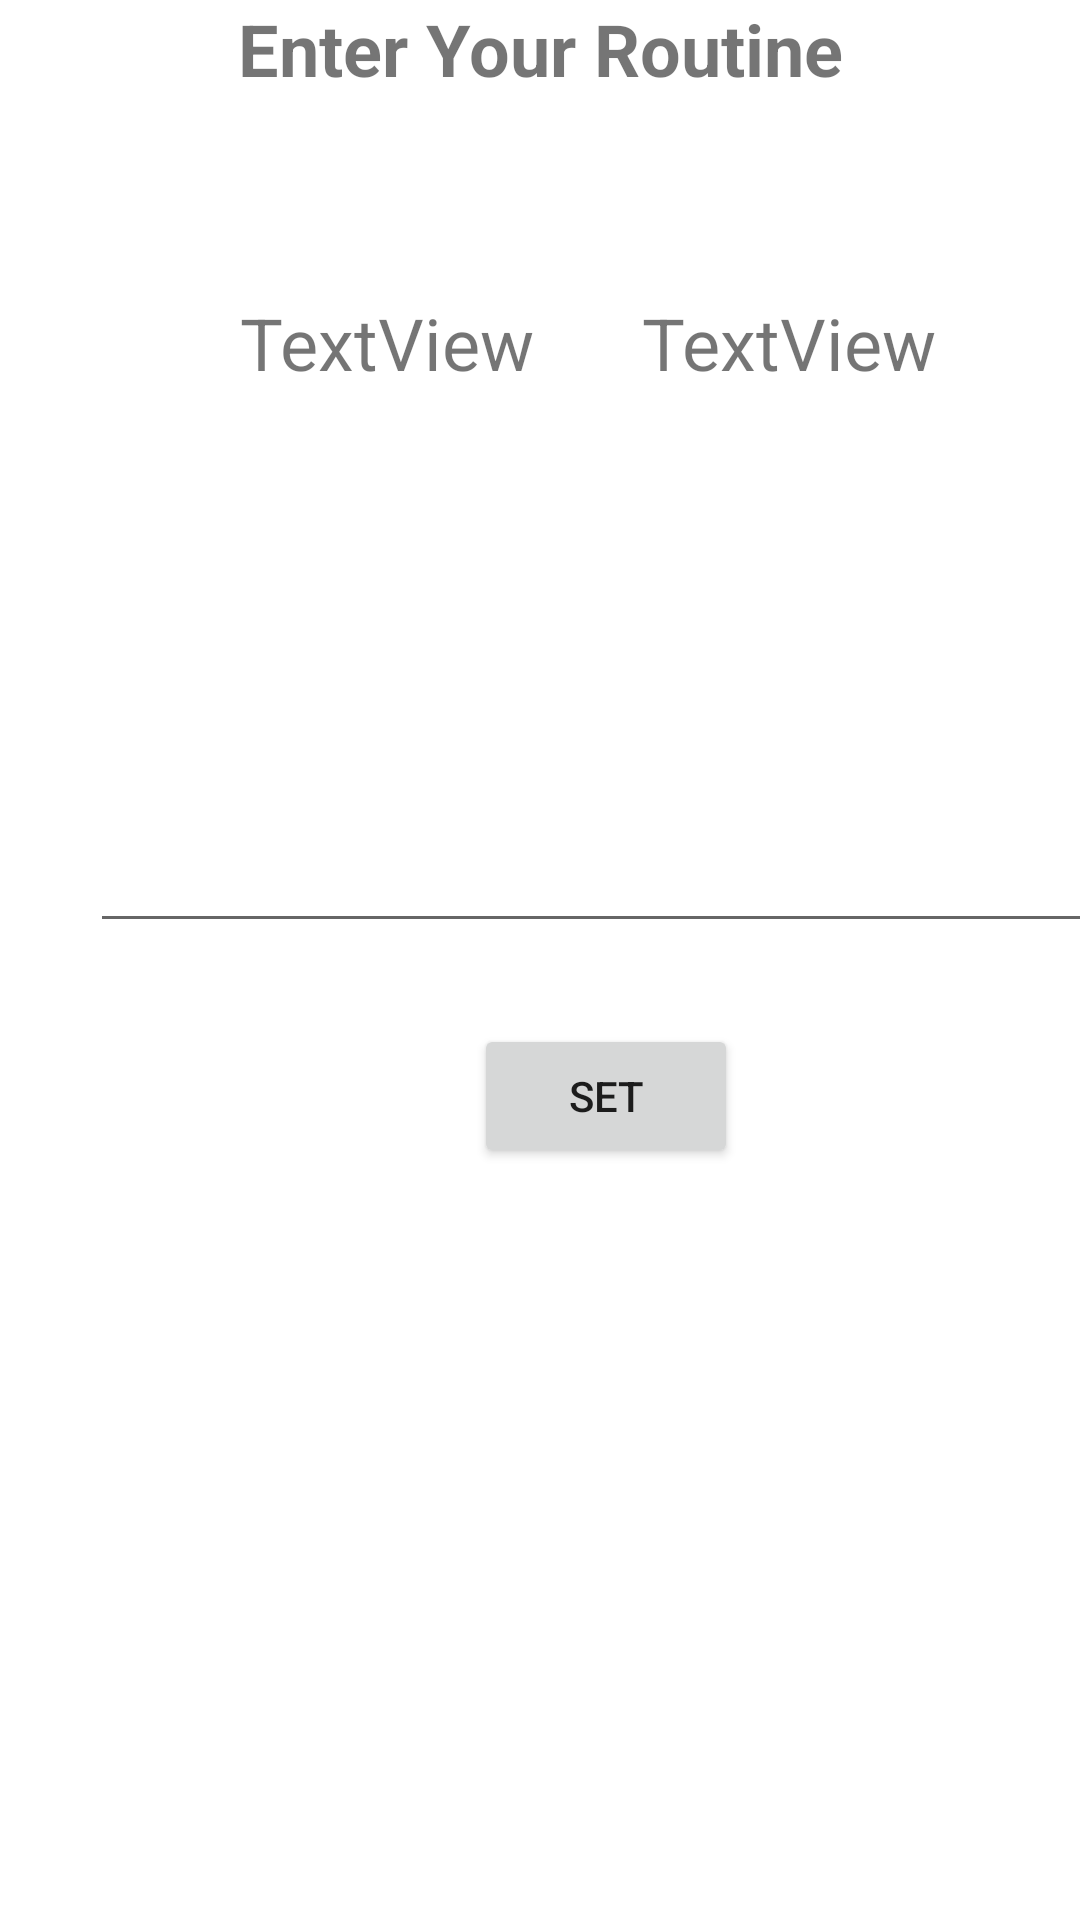

Layout XML and referenced resources for this Android screen:
<!-- AndroidManifest.xml: application theme Theme.RUETCalendar2 -->
<!-- res/layout/activity_set_routine.xml -->
<?xml version="1.0" encoding="utf-8"?>
<androidx.constraintlayout.widget.ConstraintLayout xmlns:android="http://schemas.android.com/apk/res/android"
    xmlns:app="http://schemas.android.com/apk/res-auto"
    xmlns:tools="http://schemas.android.com/tools"
    android:layout_width="match_parent"
    android:layout_height="match_parent"
    tools:context=".SetRoutine">

    <TextView
        android:id="@+id/textView6"
        android:layout_width="match_parent"
        android:layout_height="50dp"
        android:text="Enter Your Routine"
        android:textAlignment="center"
        android:textSize="24sp"
        android:textStyle="bold"
        app:layout_constraintTop_toTopOf="parent" />

    <TextView
        android:id="@+id/textView4"
        android:layout_width="wrap_content"
        android:layout_height="wrap_content"
        android:layout_marginStart="36dp"
        android:layout_marginTop="48dp"
        android:text="TextView"
        android:textSize="24sp"
        app:layout_constraintStart_toEndOf="@+id/textView5"
        app:layout_constraintTop_toBottomOf="@+id/textView6" />

    <TextView
        android:id="@+id/textView5"
        android:layout_width="wrap_content"
        android:layout_height="wrap_content"
        android:layout_marginStart="80dp"
        android:layout_marginTop="48dp"
        android:text="TextView"
        android:textSize="24sp"
        app:layout_constraintStart_toStartOf="parent"
        app:layout_constraintTop_toBottomOf="@+id/textView6" />

    <EditText
        android:id="@+id/editTextTextMultiLine"
        android:layout_width="350dp"
        android:layout_height="100dp"
        android:layout_marginStart="30dp"
        android:layout_marginTop="84dp"
        android:ems="10"
        android:gravity="start|top"
        android:inputType="textMultiLine"
        app:layout_constraintStart_toStartOf="parent"
        app:layout_constraintTop_toBottomOf="@+id/textView4"
        tools:ignore="SpeakableTextPresentCheck" />

    <Button
        android:id="@+id/button"
        android:layout_width="wrap_content"
        android:layout_height="wrap_content"
        android:layout_marginStart="158dp"
        android:layout_marginTop="27dp"
        android:text="Set"
        app:layout_constraintStart_toStartOf="parent"
        app:layout_constraintTop_toBottomOf="@+id/editTextTextMultiLine" />

</androidx.constraintlayout.widget.ConstraintLayout>
<!-- resources referenced by this layout -->
<resources>
  <style name="Theme.RUETCalendar2" parent="Theme.MaterialComponents.DayNight.NoActionBar">
          
          <item name="colorPrimary">@color/purple_500</item>
          <item name="colorPrimaryVariant">@color/teal_200</item>
          <item name="colorOnPrimary">@color/teal_200</item>
          
          <item name="colorSecondary">@color/teal_200</item>
          <item name="colorSecondaryVariant">@color/teal_700</item>
          <item name="colorOnSecondary">@color/black</item>
          
          <item name="android:statusBarColor" tools:targetApi="l">?attr/colorPrimaryVariant</item>
          
      </style>
  <!-- not gathered from this repository: default colours our renderer supplied (Android Studio template values) -->
  <color name="purple_500">#FF6200EE</color>
  <color name="teal_200">#FF03DAC5</color>
  <color name="teal_700">#FF018786</color>
  <color name="black">#FF000000</color>
</resources>
